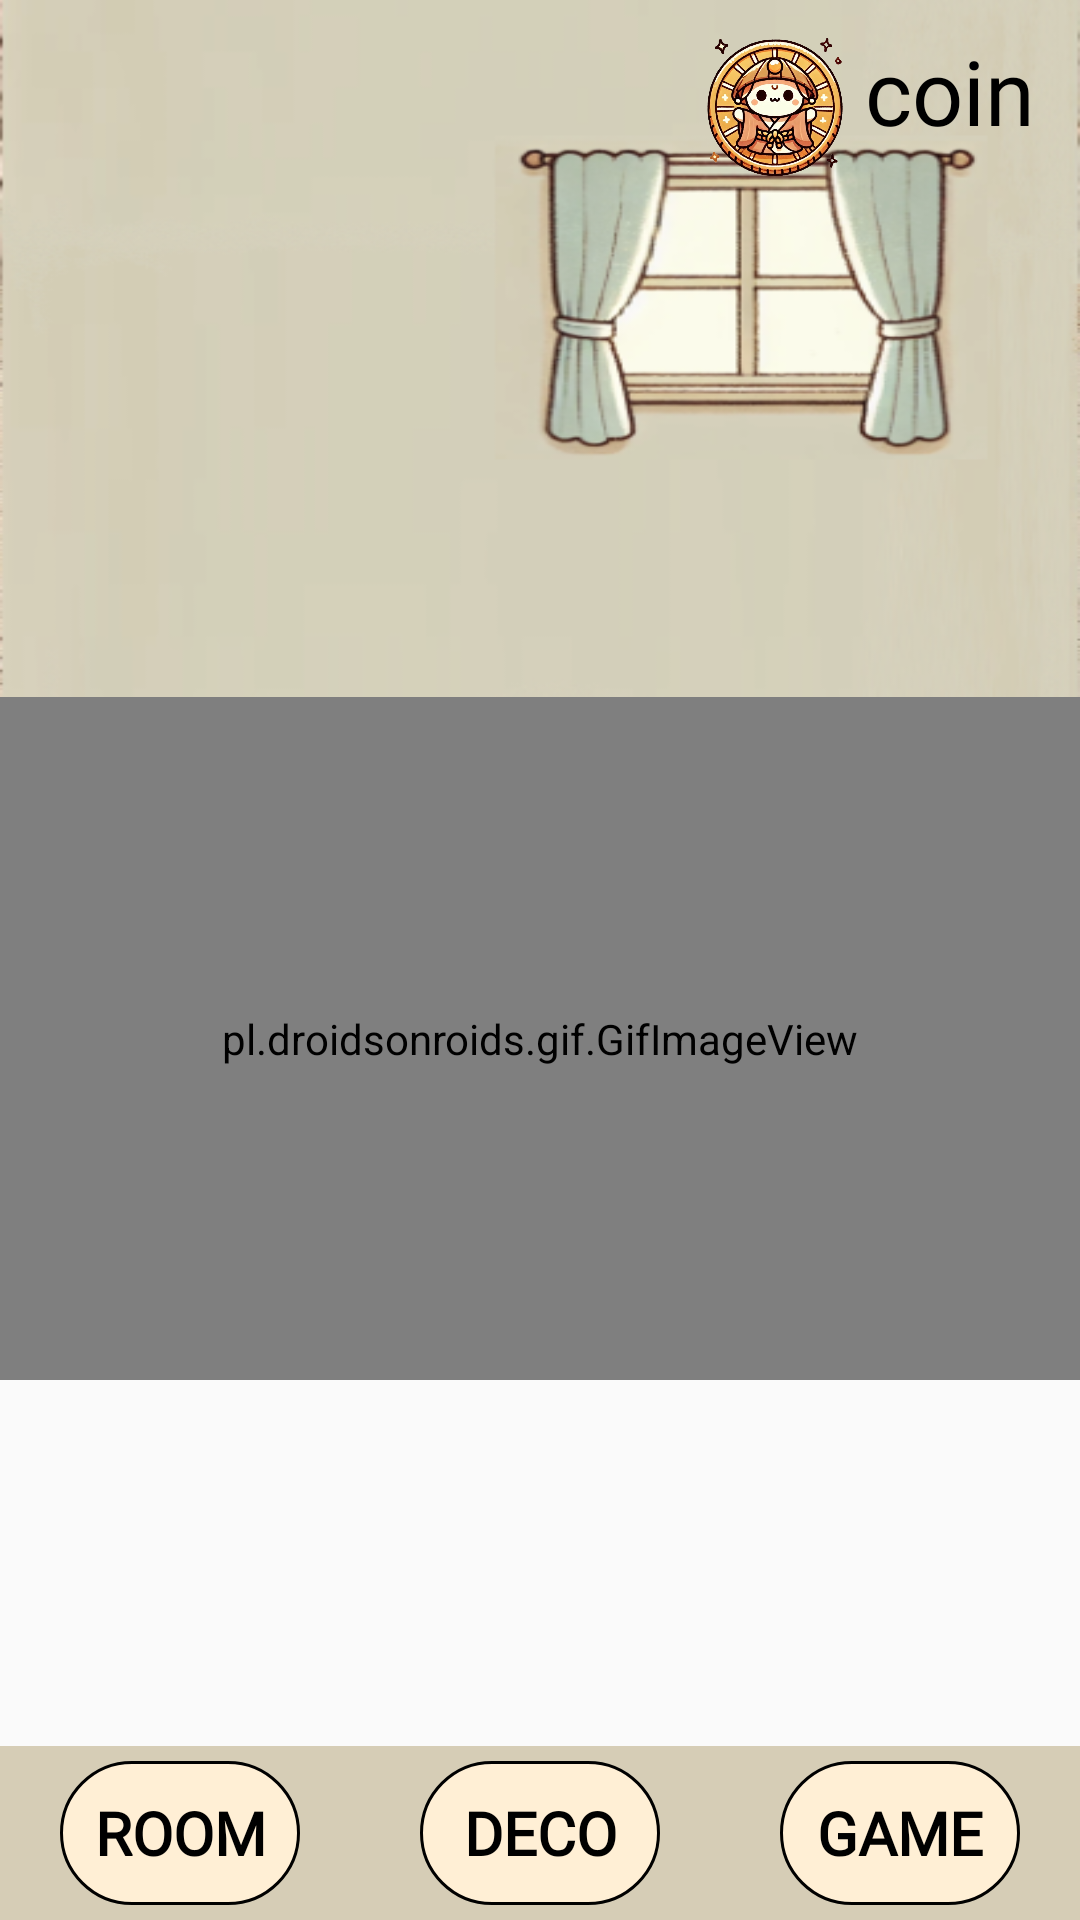

Here is an Android app screen rendered from its layout file. Give the layout XML and the strings, colors and styles it references.
<!-- AndroidManifest.xml: application theme Theme.TestFolder -->
<!-- res/layout/activity_shop.xml -->
<?xml version="1.0" encoding="utf-8"?>
<androidx.constraintlayout.widget.ConstraintLayout
    xmlns:android="http://schemas.android.com/apk/res/android"
    xmlns:app="http://schemas.android.com/apk/res-auto"
    xmlns:tools="http://schemas.android.com/tools"
    android:id="@+id/main"
    android:layout_width="match_parent"
    android:layout_height="match_parent"
    tools:context=".ShopActivity">

    
    <androidx.constraintlayout.widget.ConstraintLayout
        android:layout_width="match_parent"
        android:layout_height="match_parent">

        <LinearLayout
            android:id="@+id/shop"
            android:layout_width="match_parent"
            android:layout_height="match_parent"
            android:layout_weight="1"
            android:orientation="vertical">

            <FrameLayout
                android:layout_width="match_parent"
                android:layout_height="0dp"
                android:layout_weight="1"
                android:background="@drawable/room3"
                android:scaleType="centerInside"
                android:id="@+id/shop_frame">

                <LinearLayout
                    android:layout_width="match_parent"
                    android:layout_height="match_parent"
                    android:orientation="vertical">

                    
                    <LinearLayout
                        android:layout_width="match_parent"
                        android:layout_height="wrap_content"
                        android:layout_margin="10dp"
                        android:gravity="end"
                        android:orientation="horizontal">

                        <ImageView
                            android:id="@+id/imageView3"
                            android:layout_width="50dp"
                            android:layout_height="match_parent"
                            android:layout_gravity="end"
                            app:srcCompat="@drawable/coin2" />

                        <TextView
                            android:id="@+id/coin_text"
                            android:fontFamily="@font/bmjua_ttf"
                            android:textColor="@color/black"
                            android:layout_width="wrap_content"
                            android:layout_height="wrap_content"
                            android:layout_gravity="end"
                            android:layout_margin="5dp"
                            android:gravity="center_horizontal|center_vertical"
                            android:text="coin"
                            android:textSize="30sp" />

                    </LinearLayout>

                    
                    <LinearLayout
                        android:layout_width="match_parent"
                        android:layout_height="0dp"
                        android:layout_weight="2"
                        android:orientation="horizontal">
                        
                    </LinearLayout>

                    
                    <LinearLayout
                        android:layout_width="match_parent"
                        android:layout_height="0dp"
                        android:layout_weight="3"
                        android:orientation="horizontal">

                        <TextView
                            android:id="@+id/textView11"
                            android:layout_width="0dp"
                            android:layout_height="wrap_content"
                            android:layout_weight="1"
                            android:text="TextView"
                            android:visibility="invisible" />
                    </LinearLayout>

                    <LinearLayout
                        android:layout_width="match_parent"
                        android:layout_height="0dp"
                        android:layout_weight="7"
                        android:orientation="horizontal">

                        <pl.droidsonroids.gif.GifImageView
                            android:id="@+id/newcat_gif"
                            android:layout_width="0dp"
                            android:layout_height="match_parent"
                            android:layout_marginTop="50dp"
                            android:layout_weight="1"
                            android:src="@drawable/cat_friend1"
                            android:visibility="gone">

                        </pl.droidsonroids.gif.GifImageView>

                        <pl.droidsonroids.gif.GifImageView
                            android:id="@+id/cat_gif"
                            android:layout_width="0dp"
                            android:layout_height="match_parent"
                            android:layout_gravity="end"
                            android:layout_weight="1"
                            android:src="@drawable/normal_cat" />
                    </LinearLayout>

                </LinearLayout>

            </FrameLayout>

            <LinearLayout
                android:id="@+id/buy_layout"
                android:layout_width="match_parent"
                android:layout_height="wrap_content"
                android:gravity="center"
                android:background="#D6CDB6"
                android:visibility="gone"
                android:orientation="horizontal">

                <TextView
                    android:id="@+id/buy_button"
                    android:layout_width="wrap_content"
                    android:layout_height="48dp"
                    android:layout_gravity="center"
                    android:layout_margin="5dp"
                    android:background="@drawable/circle_btn_style"
                    android:clickable="true"
                    android:gravity="center"
                    android:padding="10dp"
                    android:fontFamily="@font/bmjua_ttf"
                    android:textColor="@color/black"
                    android:text="Buy it now"
                    android:textSize="20sp"
                    android:textStyle="bold" />
            </LinearLayout>

            <Space
                android:layout_width="match_parent"
                android:background="#D6CDB6"
                android:layout_height="180dp" />
        </LinearLayout>
    </androidx.constraintlayout.widget.ConstraintLayout>

    <androidx.recyclerview.widget.RecyclerView
        android:id="@+id/shop_items_recycler_view"
        android:layout_width="match_parent"
        android:layout_height="wrap_content"
        android:background="#D6CDB6"
        android:orientation="horizontal"
        app:layout_constraintBottom_toTopOf="@id/bottomLayout"
        tools:listitem="@layout/shop_item_layout">

    </androidx.recyclerview.widget.RecyclerView>

    <LinearLayout
        android:id="@+id/bottomLayout"
        android:layout_width="0dp"
        android:layout_height="wrap_content"
        android:orientation="horizontal"
        android:background="#D6CDB6"
        app:layout_constraintBottom_toBottomOf="parent"
        app:layout_constraintEnd_toEndOf="parent"
        app:layout_constraintStart_toStartOf="parent">

        <TextView
            android:id="@+id/room_btn"
            android:layout_width="0dp"
            android:layout_height="48dp"
            android:layout_marginStart="20dp"
            android:layout_marginTop="5dp"
            android:fontFamily="@font/bmjua_ttf"
            android:layout_marginEnd="20dp"
            android:layout_marginBottom="5dp"
            android:layout_weight="1"
            android:background="@drawable/circle_btn_style"
            android:clickable="true"
            android:gravity="center"
            android:text="ROOM"
            android:textSize="20sp"
            android:textColor="@color/black"
            android:textStyle="bold" />

        <TextView
            android:id="@+id/deco_btn"
            android:layout_width="0dp"
            android:fontFamily="@font/bmjua_ttf"
            android:layout_height="48dp"
            android:layout_marginStart="20dp"
            android:layout_marginTop="5dp"
            android:layout_marginEnd="20dp"
            android:layout_marginBottom="5dp"
            android:layout_weight="1"
            android:background="@drawable/circle_btn_style"
            android:clickable="true"
            android:gravity="center"
            android:text="DECO"
            android:textSize="20sp"
            android:textColor="@color/black"
            android:textStyle="bold" />

        <TextView
            android:id="@+id/game_btn"
            android:layout_width="0dp"
            android:layout_height="48dp"
            android:fontFamily="@font/bmjua_ttf"
            android:textColor="@color/black"
            android:layout_marginStart="20dp"
            android:layout_marginTop="5dp"
            android:layout_marginEnd="20dp"
            android:layout_marginBottom="5dp"
            android:layout_weight="1"
            android:background="@drawable/circle_btn_style"
            android:clickable="true"
            android:gravity="center"
            android:text="GAME"
            android:textSize="20sp"
            android:textStyle="bold" />
    </LinearLayout>

</androidx.constraintlayout.widget.ConstraintLayout>
<!-- res/layout/shop_item_layout.xml (included above) -->
<?xml version="1.0" encoding="utf-8"?>
<LinearLayout xmlns:android="http://schemas.android.com/apk/res/android"
    android:layout_width="wrap_content"
    android:layout_height="125dp"
    android:orientation="vertical"
    android:padding="8dp">

    <ImageView
        android:id="@+id/item_image"
        android:layout_width="70dp"
        android:layout_height="70dp"
        android:src="@drawable/sample_item" />

    <TextView
        android:id="@+id/item_name"
        android:layout_width="match_parent"
        android:layout_height="wrap_content"
        android:text="Item Name"
        android:fontFamily="@font/bmjua_ttf"
        android:gravity="center"
        android:textSize="14sp" />

    <TextView
        android:id="@+id/item_price"
        android:layout_width="match_parent"
        android:layout_height="wrap_content"
        android:text="Price"
        android:gravity="center"
        android:fontFamily="@font/bmjua_ttf"
        android:textSize="14sp" />
</LinearLayout>
<!-- resources referenced by this layout -->
<resources>
  <color name="black">#FF000000</color>
  <!-- drawable circle_btn_style (drawable) -->
  <?xml version="1.0" encoding="utf-8"?>
  <selector xmlns:android="http://schemas.android.com/apk/res/android">
      <item>
          <shape>
              <solid android:color="#FFFFEFD5"/>
              <stroke android:width="1dp" android:color="#FF000000" />
              <corners android:radius="40dp"/>
              <padding android:left="0dip" android:top="0dip" android:right="0dip" android:bottom="0dip" />
          </shape>
  
      </item>
  </selector>
  <!-- drawable coin2: png bitmap (drawable, 405179 bytes) -->
  <!-- drawable room3: png bitmap (drawable, 362354 bytes) -->
  <!-- drawable sample_item: png bitmap (drawable, 235114 bytes) -->
  <style name="Theme.TestFolder" parent="Base.Theme.TestFolder" />
  <style name="Base.Theme.TestFolder" parent="Theme.AppCompat.DayNight.NoActionBar">
          
          
      </style>
</resources>
